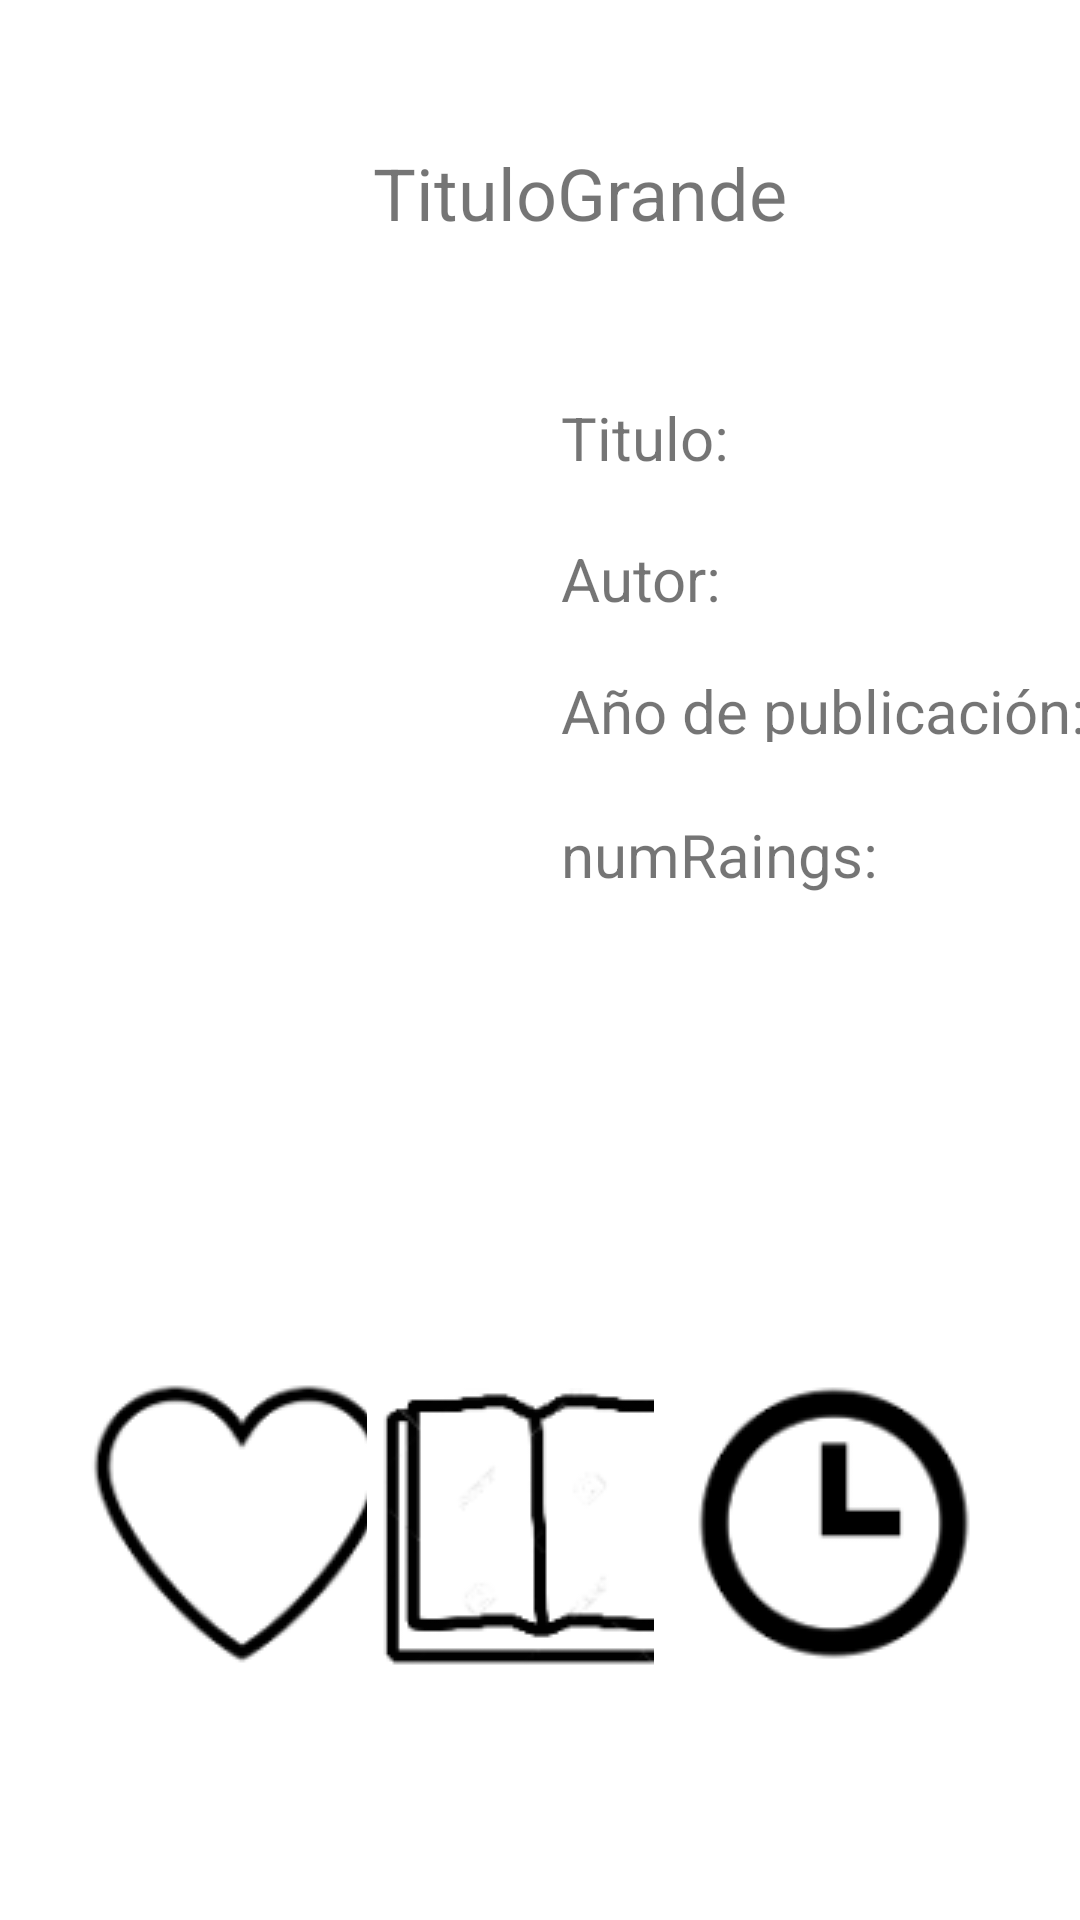

Write the Android layout XML for this screen, with the resource values it uses.
<!-- AndroidManifest.xml: application theme Theme.Bookland -->
<!-- res/layout/fragment_details.xml -->
<?xml version="1.0" encoding="utf-8"?>
<androidx.constraintlayout.widget.ConstraintLayout xmlns:android="http://schemas.android.com/apk/res/android"
    xmlns:app="http://schemas.android.com/apk/res-auto"
    xmlns:tools="http://schemas.android.com/tools"
    android:id="@+id/constraintLayout"
    android:layout_width="match_parent"
    android:layout_height="match_parent">


    <ImageButton
        android:id="@+id/buttonFavourite"
        android:layout_width="123dp"
        android:layout_height="117dp"
        android:layout_marginStart="20dp"
        android:layout_marginBottom="72dp"
        android:backgroundTint="#FFFFFF"
        android:src="@drawable/corazon"
        app:layout_constraintBottom_toBottomOf="parent"
        app:layout_constraintStart_toStartOf="parent" />

    <ImageButton
        android:id="@+id/buttonReading"
        android:layout_width="125dp"
        android:layout_height="117dp"
        android:layout_marginBottom="72dp"
        android:backgroundTint="#FFFFFFFF"
        android:src="@drawable/libro"
        app:layout_constraintBottom_toBottomOf="parent"
        app:layout_constraintEnd_toEndOf="parent"
        app:layout_constraintHorizontal_bias="0.503"
        app:layout_constraintStart_toStartOf="parent" />

    <ImageButton
        android:id="@+id/buttonToRead"
        android:layout_width="130dp"
        android:layout_height="112dp"
        android:layout_marginEnd="16dp"
        android:layout_marginBottom="76dp"
        android:backgroundTint="#FFFFFF"
        android:src="@drawable/reloj"
        app:layout_constraintBottom_toBottomOf="parent"
        app:layout_constraintEnd_toEndOf="parent" />

    <ImageView
        android:id="@+id/portadaDetails"
        android:layout_width="147dp"
        android:layout_height="229dp"
        android:layout_marginStart="16dp"
        android:layout_marginTop="132dp"
        android:src="@drawable/ic_launcher_background"
        app:layout_constraintStart_toStartOf="parent"
        app:layout_constraintTop_toTopOf="parent" />

    <TextView
        android:id="@+id/titutloGrande"
        android:layout_width="wrap_content"
        android:layout_height="wrap_content"
        android:layout_marginStart="142dp"
        android:layout_marginTop="48dp"
        android:layout_marginEnd="211dp"
        android:text="TituloGrande"
        android:textSize="24sp"
        app:layout_constraintEnd_toEndOf="parent"
        app:layout_constraintHorizontal_bias="0.137"
        app:layout_constraintStart_toStartOf="parent"
        app:layout_constraintTop_toTopOf="parent" />

    <TextView
        android:id="@+id/tituloPequeño"
        android:layout_width="196dp"
        android:layout_height="27dp"
        android:layout_marginStart="24dp"
        android:layout_marginTop="52dp"
        android:text="Titulo:"
        android:textSize="20sp"
        app:layout_constraintStart_toEndOf="@+id/portadaDetails"
        app:layout_constraintTop_toBottomOf="@+id/titutloGrande" />

    <TextView
        android:id="@+id/autorDetails"
        android:layout_width="194dp"
        android:layout_height="24dp"
        android:layout_marginStart="24dp"
        android:layout_marginTop="20dp"
        android:text="Autor:"
        android:textSize="20sp"
        app:layout_constraintStart_toEndOf="@+id/portadaDetails"
        app:layout_constraintTop_toBottomOf="@+id/tituloPequeño" />

    <TextView
        android:id="@+id/publicationYear"
        android:layout_width="192dp"
        android:layout_height="24dp"
        android:layout_marginStart="24dp"
        android:layout_marginTop="20dp"
        android:text="Año de publicación:"
        android:textSize="20sp"
        app:layout_constraintStart_toEndOf="@+id/portadaDetails"
        app:layout_constraintTop_toBottomOf="@+id/autorDetails" />

    <TextView
        android:id="@+id/numRating"
        android:layout_width="188dp"
        android:layout_height="26dp"
        android:layout_marginStart="24dp"
        android:layout_marginTop="24dp"
        android:text="numRaings:"
        android:textSize="20sp"
        app:layout_constraintStart_toEndOf="@+id/portadaDetails"
        app:layout_constraintTop_toBottomOf="@+id/publicationYear" />
</androidx.constraintlayout.widget.ConstraintLayout>
<!-- resources referenced by this layout -->
<resources>
  <!-- drawable corazon: png bitmap (drawable-v24, 4946 bytes) -->
  <!-- drawable libro: png bitmap (drawable-v24, 4532 bytes) -->
  <!-- drawable reloj: png bitmap (drawable-v24, 4511 bytes) -->
  <style name="Theme.Bookland" parent="Theme.MaterialComponents.DayNight.DarkActionBar">
          
          <item name="colorPrimary">@color/purple_500</item>
          <item name="colorPrimaryVariant">@color/purple_700</item>
          <item name="colorOnPrimary">@color/white</item>
          
          <item name="colorSecondary">@color/teal_200</item>
          <item name="colorSecondaryVariant">@color/teal_700</item>
          <item name="colorOnSecondary">@color/black</item>
          
          <item name="android:statusBarColor" tools:targetApi="l">?attr/colorPrimaryVariant</item>
          
      </style>
  <!-- not gathered from this repository: default colours our renderer supplied (Android Studio template values) -->
  <color name="purple_500">#FF6200EE</color>
  <color name="purple_700">#FF3700B3</color>
  <color name="teal_200">#FF03DAC5</color>
  <color name="teal_700">#FF018786</color>
  <color name="black">#FF000000</color>
  <color name="white">#FFFFFFFF</color>
</resources>
